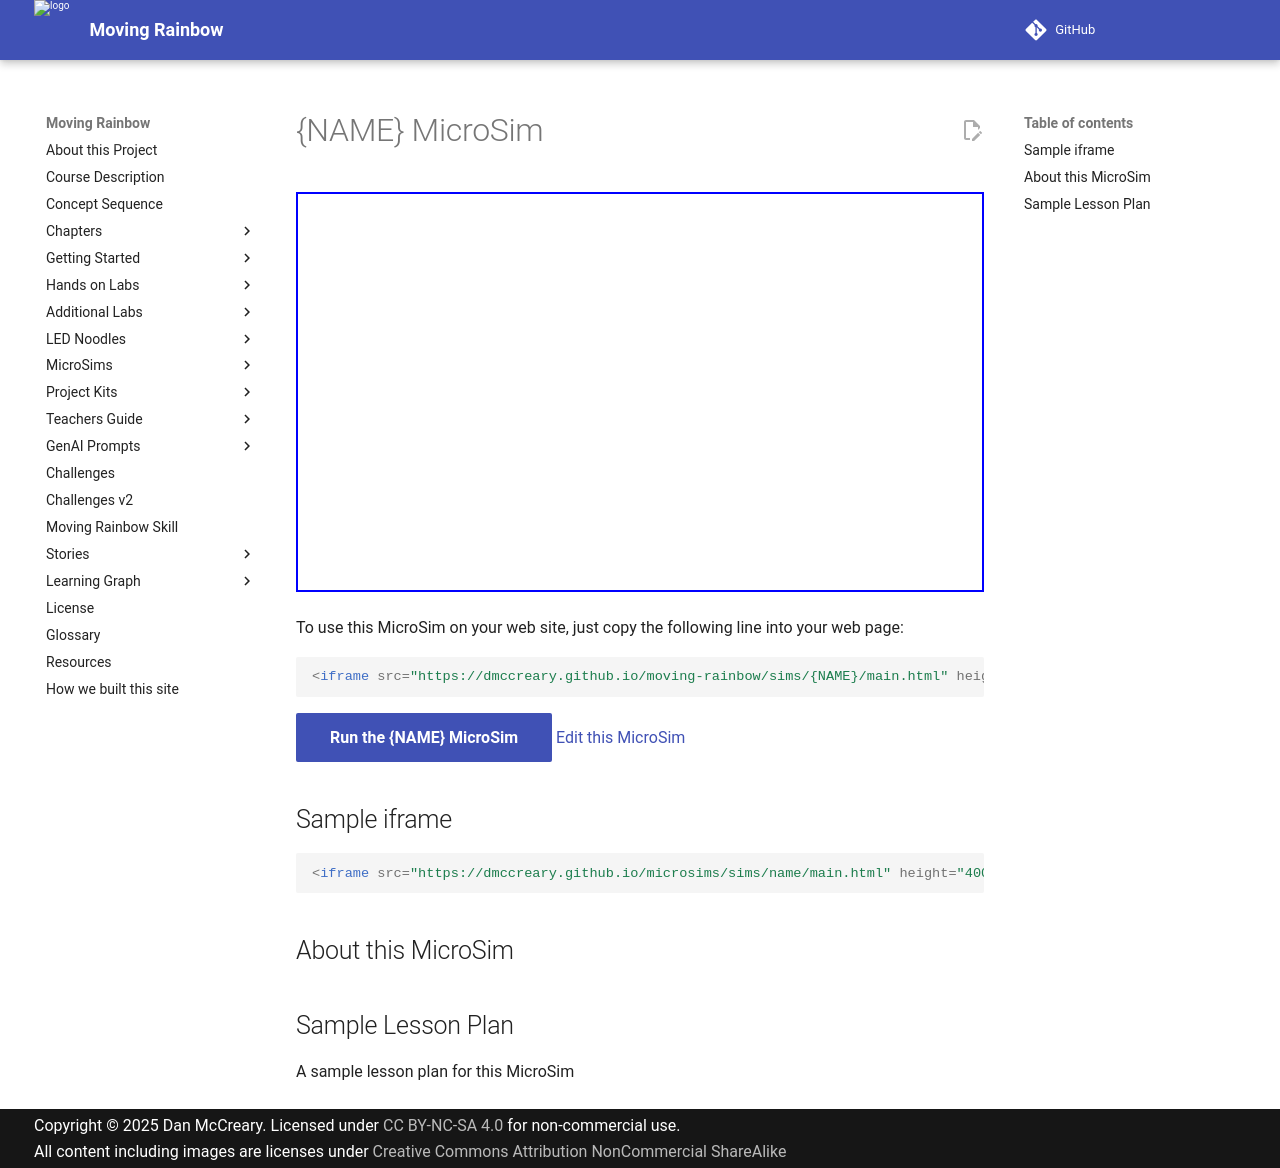

repository: dmccreary/moving-rainbow · page: sims/templates/index.html · generator: mkdocs

---
title: Title of this MicroSim
description: Description of this MicroSim
image: /sims/{NAME}/{NAME}.png
og:image: /sims/{NAME}/{NAME}.png
---
# {NAME} MicroSim

<iframe src="main.html" height="400"></iframe>

To use this MicroSim on your web site, just copy the following line into your web page:

```html
<iframe src="https://dmccreary.github.io/moving-rainbow/sims/{NAME}/main.html" height="400px" scrolling="no"></iframe>
```

[Run the {NAME} MicroSim](main.html){ .md-button .md-button--primary }
[Edit this MicroSim](https://editor.p5js.org/dmccreary/sketches/dJq4nTXE4)

## Sample iframe

```html
<iframe src="https://dmccreary.github.io/microsims/sims/name/main.html" height="400"  scrolling="no"></iframe>
```

## About this MicroSim

## Sample Lesson Plan

A sample lesson plan for this MicroSim
